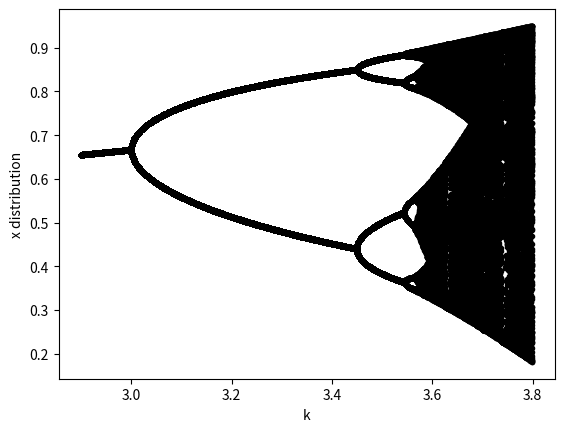

Write Python code to recreate this figure.
from __future__ import division
import abc
import matplotlib.pyplot as plt


class AbstractMap():
    __metaclass__ = abc.ABCMeta

    def __init__(self, x0):
        self.t = [1]
        self.x = [x0]

    def get_last_x(self):
        return self.x[-1]

    @abc.abstractmethod
    def generate_next_iterate(self):
        pass

    def get_next_iterate(self):
        self.t.append(self.t[-1] + 1)
        self.x.append(self.generate_next_iterate())
        return self.t[-1], self.get_last_x()

    def show_current_time_plot(self):
        plt.scatter(self.t, self.x)
        plt.xlabel('# iterate')
        plt.ylabel('x')
        plt.ylim(0, 1)
        plt.show()

    def generate_time_plot(self, iterates=50):
        for i in range(0, iterates):
            self.get_next_iterate()
        self.show_current_time_plot()

    def get_bifurcation_portrait_slice(self, iterations_to_skip=1000, iterations_to_show=100):
        for i in range(0, iterations_to_skip + iterations_to_show):
            self.get_next_iterate()
        return self.x[-iterations_to_show:]


class LogisticMap(AbstractMap):
    def __init__(self, x0, r):
        super(LogisticMap, self).__init__(x0)
        self.r = r

    def generate_next_iterate(self):
        return self.r * self.get_last_x() * (1 - self.get_last_x())


class QuadraticMap(AbstractMap):
    def __init__(self, x0, r):
        super(QuadraticMap, self).__init__(x0)
        self.r = r

    def generate_next_iterate(self):
        return (self.r * self.get_last_x() * self.get_last_x()) - 1


if __name__ == "__main__":
    # logistic_map = LogisticMap(.3, 3.6)
    # logistic_map.generate_time_plot(1000)
    # print(logistic_map.get_last_x())

    xs = []
    ys = []
    for i in range(0, 1000):
        k = 2.9 + .9 * i / 1000
        quadratic_map = LogisticMap(.2, k)
        for y in quadratic_map.get_bifurcation_portrait_slice():
            xs.append(k)
            ys.append(y)
    plt.scatter(xs, ys, c='black', marker='.')
    plt.xlabel('k')
    plt.ylabel('x distribution')
    plt.show()
